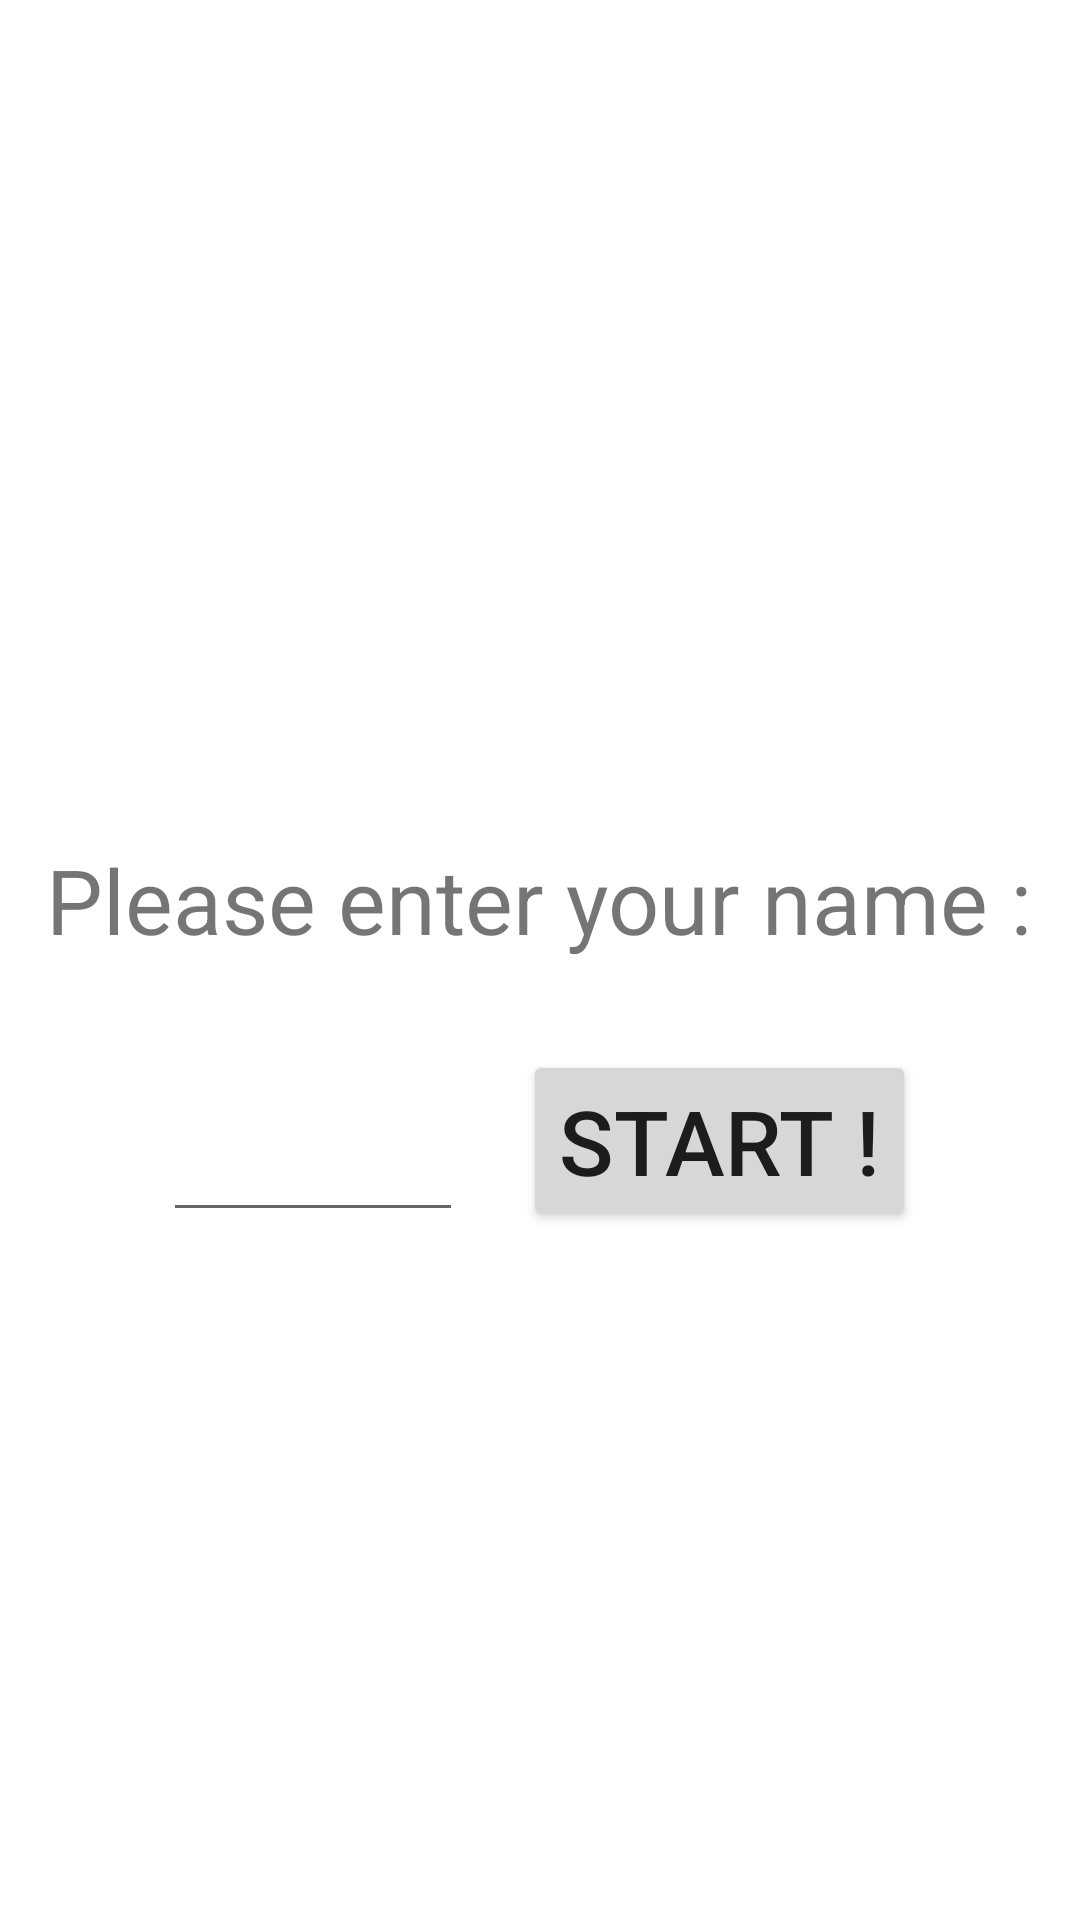

Reconstruct the res/layout file that produces this screen, plus the resources it refers to.
<!-- AndroidManifest.xml: application theme Theme.Tetris20 -->
<!-- res/layout/activity_settings.xml -->
<?xml version="1.0" encoding="utf-8"?>
<LinearLayout xmlns:android="http://schemas.android.com/apk/res/android"
    xmlns:app="http://schemas.android.com/apk/res-auto"
    xmlns:tools="http://schemas.android.com/tools"
    android:layout_width="match_parent"
    android:layout_height="match_parent"
    android:gravity="center"
    android:orientation="vertical"
    tools:context=".SettingsActivity">

    <TextView
        android:id="@+id/textViewName"
        android:layout_width="wrap_content"
        android:layout_height="wrap_content"
        android:text="Please enter your name :"
        android:textSize="30dp"
        android:layout_marginTop="50dp" />

    <LinearLayout
        android:layout_width="wrap_content"
        android:layout_height="wrap_content"
        android:orientation="horizontal"
        android:layout_marginTop="30dp"
        android:gravity="center">

        <EditText
            android:id="@+id/editViewName"
            android:layout_width="100dp"
            android:layout_height="wrap_content"
            android:layout_marginTop="10dp"/>

        <Button
            android:id="@+id/buttonStartGame"
            android:layout_width="wrap_content"
            android:layout_height="wrap_content"
            android:layout_marginLeft="20dp"
            android:textSize="30dp"
            android:text="Start !"/>

    </LinearLayout>

</LinearLayout>
<!-- resources referenced by this layout -->
<resources>
  <style name="Theme.Tetris20" parent="Theme.MaterialComponents.DayNight.DarkActionBar">
          
          <item name="colorPrimary">@color/purple_500</item>
          <item name="colorPrimaryVariant">@color/purple_700</item>
          <item name="colorOnPrimary">@color/white</item>
          
          <item name="colorSecondary">@color/teal_200</item>
          <item name="colorSecondaryVariant">@color/teal_700</item>
          <item name="colorOnSecondary">@color/black</item>
          
          <item name="android:statusBarColor" tools:targetApi="l">?attr/colorPrimaryVariant</item>
          
      </style>
  <!-- not gathered from this repository: default colours our renderer supplied (Android Studio template values) -->
  <color name="purple_500">#FF6200EE</color>
  <color name="purple_700">#FF3700B3</color>
  <color name="teal_200">#FF03DAC5</color>
  <color name="teal_700">#FF018786</color>
  <color name="black">#FF000000</color>
  <color name="white">#FFFFFFFF</color>
</resources>
